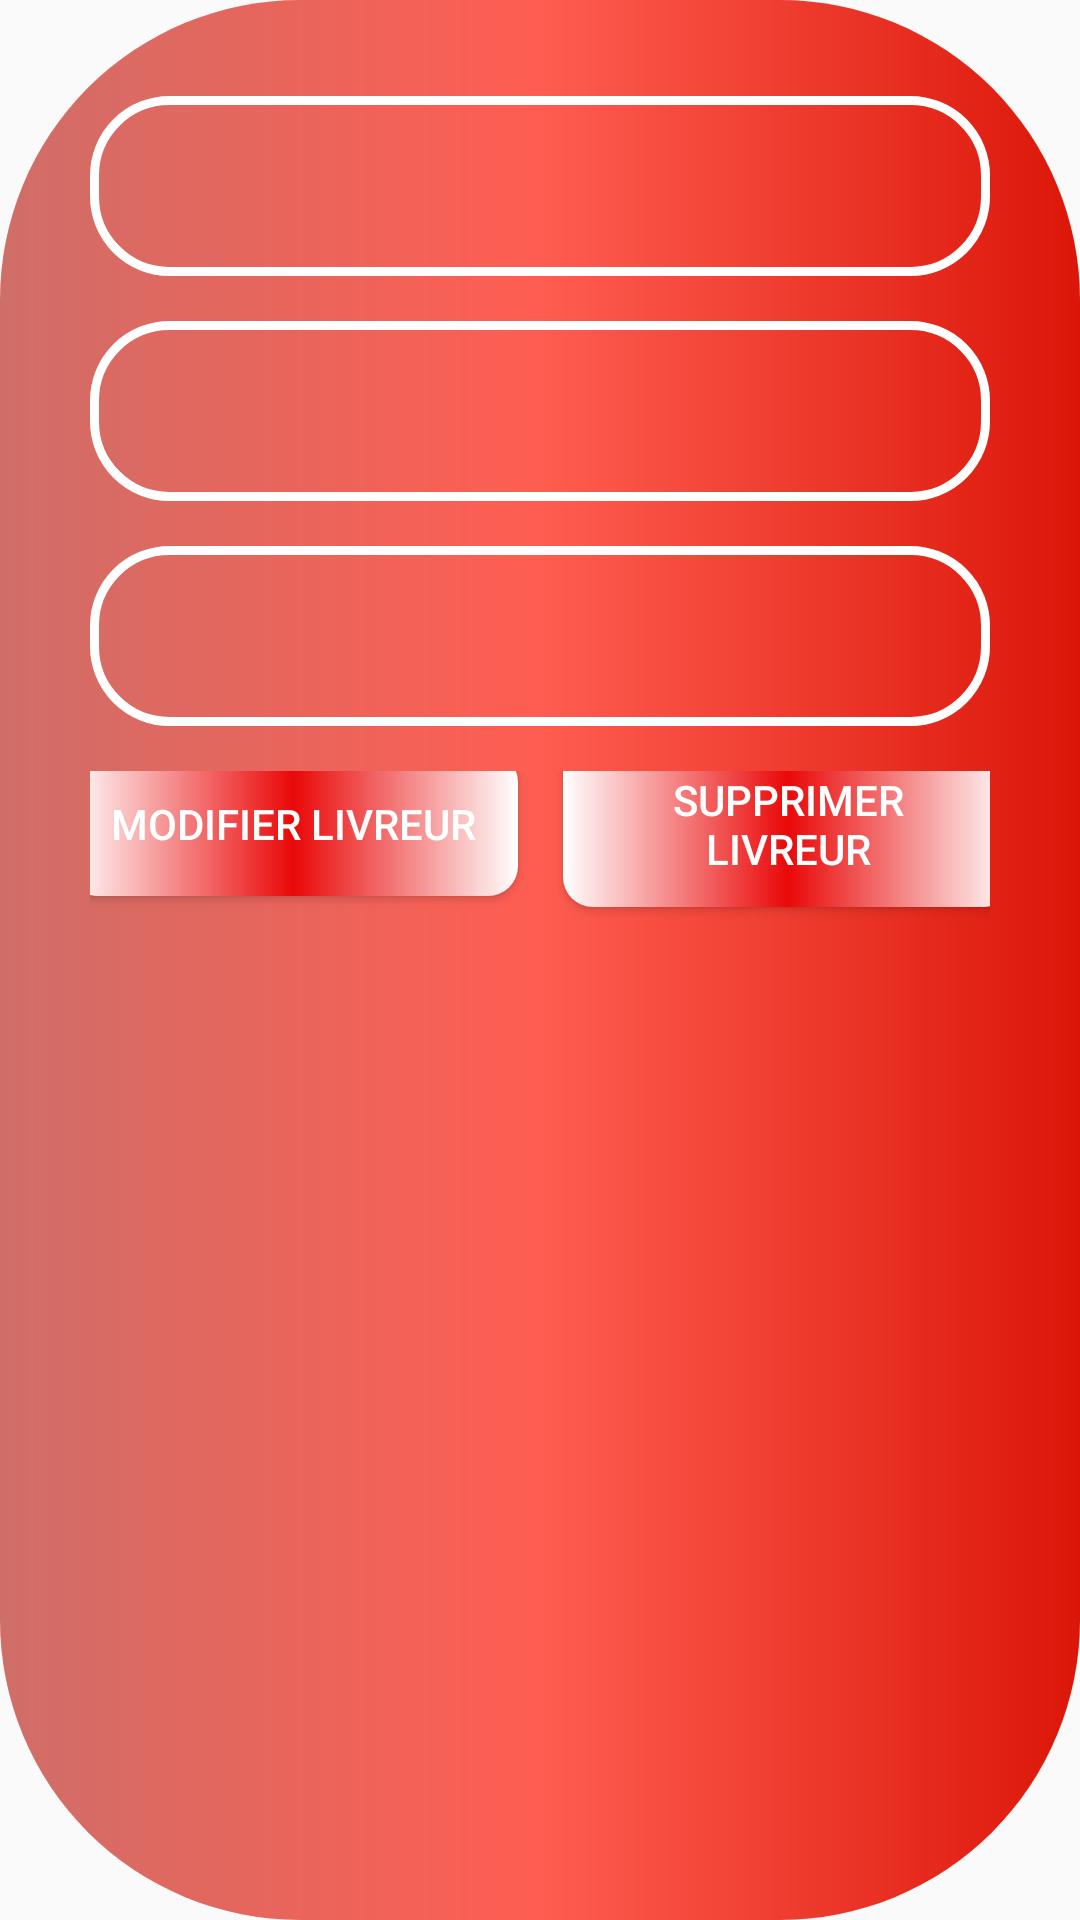

This screen was rendered from an Android layout file. Write that file and the resources it references.
<!-- AndroidManifest.xml: application theme AppTheme -->
<!-- res/layout/update_livreur.xml -->
<?xml version="1.0" encoding="utf-8"?>
<LinearLayout
    xmlns:android="http://schemas.android.com/apk/res/android" android:layout_width="match_parent"
    android:layout_height="match_parent"
    android:orientation="vertical"
    android:background="@drawable/backgroundproduct1">
    <LinearLayout
        android:layout_width="match_parent"
        android:layout_height="match_parent"
        android:orientation="vertical"
        android:layout_margin="20dp">
        <EditText
            android:layout_width="match_parent"
            android:layout_height="60dp"
            android:background="@drawable/editbox"
            android:layout_marginBottom="15dp"
            android:padding="10dp"
            android:id="@+id/updateid"
            android:visibility="gone"
            android:textSize="30sp"
            android:textColor="#ffff"/>
        <EditText
            android:layout_width="match_parent"
            android:layout_height="60dp"
            android:background="@drawable/editbox"
            android:layout_marginBottom="15dp"
            android:padding="10dp"
            android:id="@+id/updatenom"
            android:textSize="30sp"
            android:textColor="#ffff"/>
        <EditText
            android:layout_width="match_parent"
            android:layout_height="60dp"
            android:background="@drawable/editbox"
            android:layout_marginBottom="15dp"
            android:padding="10dp"
            android:id="@+id/updateprenom"
            android:textSize="30sp"
            android:textColor="#ffff"/>
    <EditText
        android:layout_width="match_parent"
        android:layout_height="60dp"
        android:background="@drawable/editbox"
        android:layout_marginBottom="15dp"
        android:padding="10dp"
        android:id="@+id/updatenumtele"
        android:textSize="30sp"
        android:textColor="#ffff"

        />

        <LinearLayout
            android:layout_width="match_parent"
            android:layout_height="wrap_content"
            android:orientation="horizontal"
            android:gravity="center">
        <Button
            android:layout_width="150dp"
            android:layout_height="wrap_content"
            android:text="Modifier livreur"
            android:padding="10dp"
            android:id="@+id/updatebtnliv"
            android:background="@drawable/custombutton"
            android:textColor="#fff"
            android:layout_marginBottom="20dp"
            />
            <Button
                android:layout_width="150dp"
                android:layout_height="wrap_content"
                android:text="Supprimer livreur"
                android:padding="10dp"
                android:id="@+id/deletebtnliv"
                android:layout_marginLeft="15dp"
                android:background="@drawable/custombutton"
                android:layout_gravity="center"
                android:textColor="#fff"
                android:layout_marginBottom="20dp"/>
        </LinearLayout>
    </LinearLayout>

</LinearLayout>
<!-- resources referenced by this layout -->
<resources>
  <!-- drawable backgroundproduct1 (drawable) -->
  <?xml version="1.0" encoding="utf-8"?>
  <shape xmlns:android="http://schemas.android.com/apk/res/android"
      android:shape="rectangle">
      <gradient android:startColor="@color/k"
          android:centerColor="@color/l"
          android:endColor="@color/r"
          android:type="linear"
          />
      <corners
          android:bottomRightRadius="100dp"
          android:bottomLeftRadius="100dp"
          android:topLeftRadius="100dp"
          android:topRightRadius="100dp"
  
          />
  
      <padding
          android:bottom="10dp"
          android:left="10dp"
          android:right="10dp"
          android:top="12dp"
          />
      <size
          android:width="10dp"
          android:height="5dp"
          />
  </shape>
  <!-- drawable custombutton (drawable) -->
  <?xml version="1.0" encoding="utf-8"?>
  <shape xmlns:android="http://schemas.android.com/apk/res/android"
      android:shape="rectangle">
      <gradient android:startColor="#fff"
          android:centerColor="@color/colorPrimary"
          android:endColor="#fff"
          android:type="linear"
          />
      <corners
          android:bottomRightRadius="10dp"
        android:topRightRadius="10dp"
          android:bottomLeftRadius="10dp"
          android:topLeftRadius="10dp"
  
          />
  
      <padding
          android:bottom="10dp"
          android:left="10dp"
          android:right="10dp"
          android:top="12dp"
          />
      <size
          android:width="10dp"
          android:height="5dp"
          />
  </shape>
  <!-- drawable editbox (drawable) -->
  <?xml version="1.0" encoding="utf-8"?>
  <shape
      xmlns:android="http://schemas.android.com/apk/res/android"
      android:shape="rectangle">
  
      <solid
          android:color="@android:color/transparent">
      </solid>
  
      <corners
          android:radius="25dp">
      </corners>
  
      <stroke
          android:width="3dp"
          android:color="#FFF">
      </stroke>
  
      <padding
          android:top="0dp"
          android:right="10dp"
          android:left="10dp"
          android:bottom="0dp">
      </padding>
  
  </shape>
  <style name="AppTheme" parent="Theme.AppCompat.Light.DarkActionBar">
          
          <item name="colorPrimary">@color/colorPrimary</item>
          <item name="colorPrimaryDark">@color/colorPrimaryDark</item>
          <item name="colorAccent">@color/colorAccent</item>
      </style>
  <color name="k">#cf6e68</color>
  <color name="l">#ff5d51</color>
  <color name="r">#db1608</color>
  <color name="colorPrimary">#EA0808</color>
  <color name="colorPrimaryDark">#F93A3A</color>
  <color name="colorAccent">#D81B60</color>
</resources>
